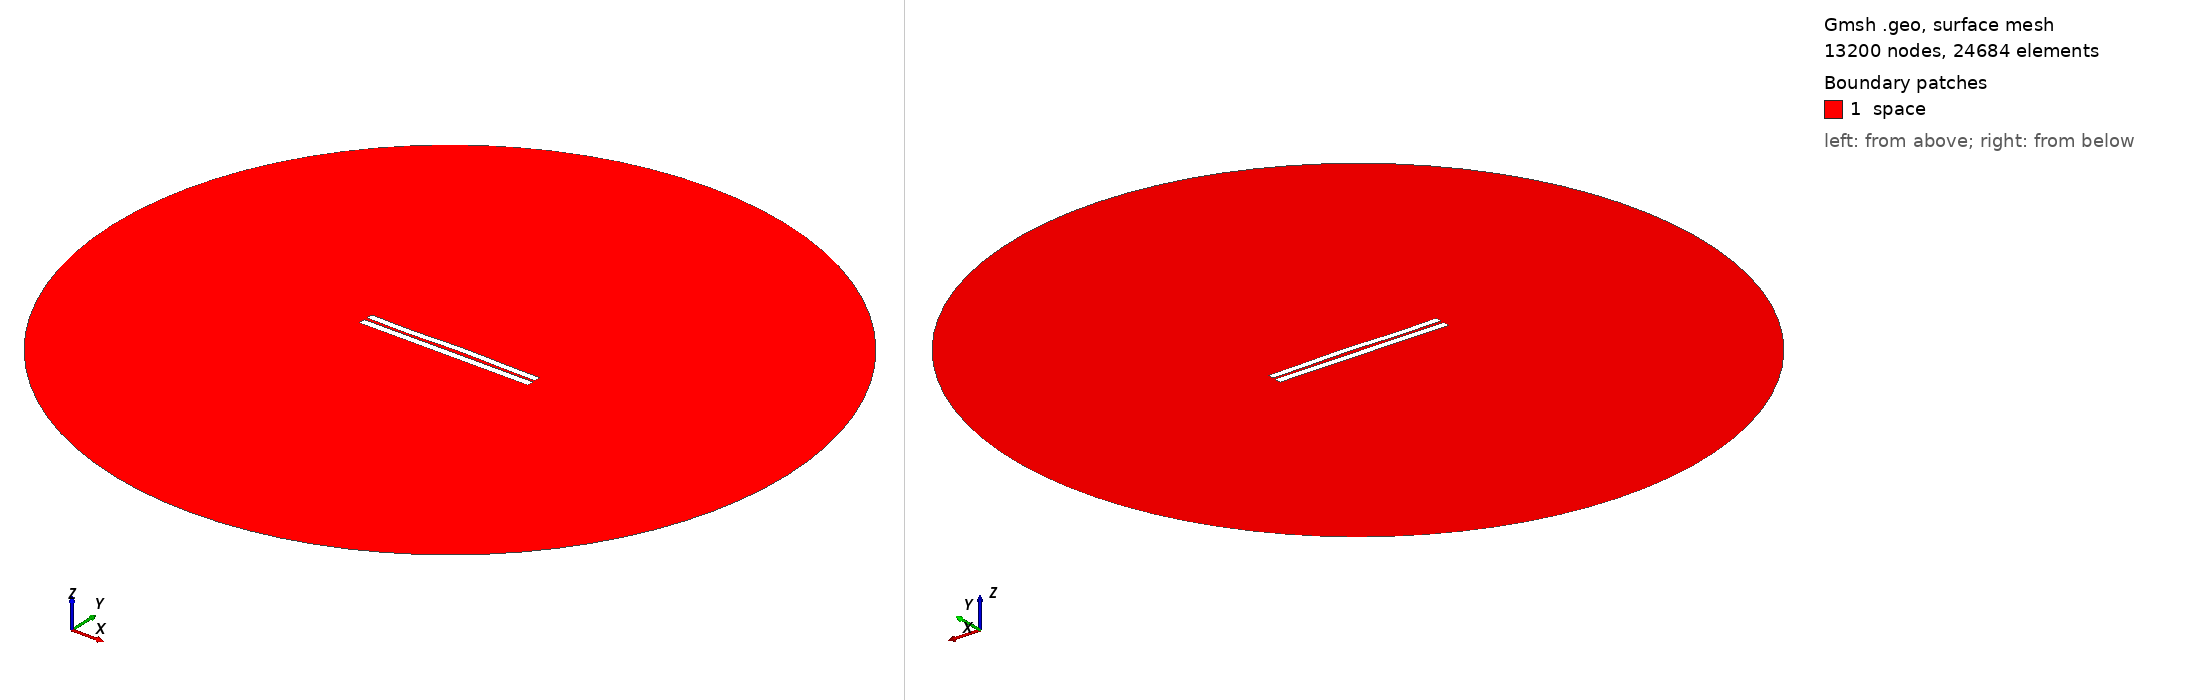

Gmsh geometry script, surface-meshed: 13200 nodes, 24684 surface elements. Boundary patches (legend numbers): 1 space. Left view from above one corner, right view from below the opposite corner. Legend entries are the model's physical surfaces. The drawing asked Gmsh for element sizes between 1% and 20% of the model's largest extent; the script's own settings can give other sizes.

=== 3976.geo (drawn) ===
//---------------------------------------
// Geometry kernel
//---------------------------------------

SetFactory("OpenCASCADE");



//---------------------------------------
// Parameters of the geometry
//---------------------------------------

// Overetch of the upper plate
overetch = 0.125;

// Distance between the plates
distance = 1.75;

// Discretization over the x axis (for the deformation)
nx = 50; 

// Length of the plate
L = 100 - overetch; 

// Number of modes
n = 4; 

// 1st mode coefficient
coeff(1) = -0.075;
beta(1) = 0.596864 * 3.1415926535 / L;

// 2nd mode coefficient
coeff(2) = 0.15;
beta(2) = 1.49418 * 3.1415926535 / L;

// 3rd mode coefficient
coeff(3) = -0.15;
beta(3) = 2.50025 * 3.1415926535 / L;

// 4th mode coefficient
coeff(4) = -0.15;
beta(4) = 3.49999 * 3.1415926535 / L;



//---------------------------------------
// Upper plate (deformed rectangle)
//---------------------------------------

// Coordiantes of the upper plate
xmin = -50;
xmax = 50 - overetch;

// Height of the upper plate
yheight = 4 - 2 * overetch;

// Indexes of the points
UpperID[] = {};
LowerID[] = {};
LeftID[] = {};
RightID[] = {};

// Point index
p = 1;

// Horizontal edges
For i In {1:nx}
    x = xmin + (i-1)*(xmax - xmin)/(nx-1);

    y_bottom = distance / 2 + overetch;
    For j In {1:n}
        C = (Cosh(beta(j)*L) + Cos(beta(j)*L)) / (Sinh(beta(j)*L) + Sin(beta(j)*L));
        y_bottom  = y_bottom + coeff(j) * (Cosh(beta(j)*(x+50)) - Cos(beta(j)*(x+50)) - C * (Sinh(beta(j)*(x+50)) - Sin(beta(j)*(x+50))));
    EndFor

    y_top = y_bottom + yheight;

    Point(p) = {x, y_top, 0, 1.0};
    UpperID[i] = p;
    p = p + 1;

    Point(p) = {x, y_bottom, 0, 1.0};
    LowerID[i] = p;
    p = p + 1;
EndFor

// Create point lists
UpperPts[] = {}; LowerPts[] = {};
For i In {1:nx}
  UpperPts[] += {UpperID[i]};
  LowerPts[] += {LowerID[i]};
EndFor

// Build splines
Spline(1) = {UpperPts[]};
Spline(2) = {LowerPts[]};
Line(3) = {LowerPts[nx-1], UpperPts[nx-1]};
Line(4) = {LowerPts[0], UpperPts[0]};

// Build the plane surface
Curve Loop(1) = {2, 3, -1, -4};
Plane Surface(1) = {1};



//---------------------------------------
// Lower plate (rectangle)
//---------------------------------------

// Vertices
Point(1001) = {-50, -1, 0, 1.0};
Point(1002) = { 50, -1, 0, 1.0};
Point(1003) = { 50,  -5, 0, 1.0};
Point(1004) = {-50,  -5, 0, 1.0};

// Edges
Line(5) = {1001, 1002};
Line(6) = {1002, 1003};
Line(7) = {1003, 1004};
Line(8) = {1004, 1001};

// Plane surface
Line Loop(2) = {5, 6, 7, 8};
Plane Surface(2) = {2}; 



//---------------------------------------
// Outer (fictious) boundary
//---------------------------------------

// Points
Point(1005) = {0, 0, 0};       // Center
Point(1006) = {200, 0, 0};     // Start point
Point(1007) = {0, 200, 0};     // 90 degrees
Point(1008) = {-200, 0, 0};    // 180 degrees
Point(1009) = {0, -200, 0};    // 270 degrees

// Circle arcs (each needs start, center, end)
Circle(9) = {1006, 1005, 1007};
Circle(10) = {1007, 1005, 1008};
Circle(11) = {1008, 1005, 1009};
Circle(12) = {1009, 1005, 1006};

// Plane surface for the entire domain
Curve Loop(3) = {9, 10, 11, 12};
Surface(3) = {3};

// Subtract the plates from the whole domain to obtain the actual domain where we want to solve the equations
BooleanDifference{ Surface{3}; Delete; }{ Surface{1}; Surface{2}; Delete; }




//---------------------------------------
// Transfinite Lines/Curves
//---------------------------------------

// Set the number of points on the boundaries
r = 7;

// Plates
Transfinite Curve {1, 2} = 50*r Using Progression 1;
Transfinite Curve {3, 4} = 2*r Using Progression 1;
Transfinite Line {5, 7} = 50*r Using Progression 1;
Transfinite Line {6, 8} = 2*r Using Progression 1;

// Outer boundary
Transfinite Line {9, 10, 11, 12} = 20 Using Progression 1;



//---------------------------------------
// Physical groups
//---------------------------------------                

// Physical curves (boundaries)
Physical Line("force_segment", 10) = {2};
Physical Line("upper_plate", 11) = {1, 3, 4};
Physical Line("lower_plate", 12) = {5, 6, 7, 8};
Physical Line("boundary", 20) = {9, 10, 11, 12};

// Physical Surfaces
Physical Surface("space", 30) = {3};



//---------------------------------------
// 6. Generate the Mesh
//---------------------------------------

// 2D mesh generation
Mesh 2;
